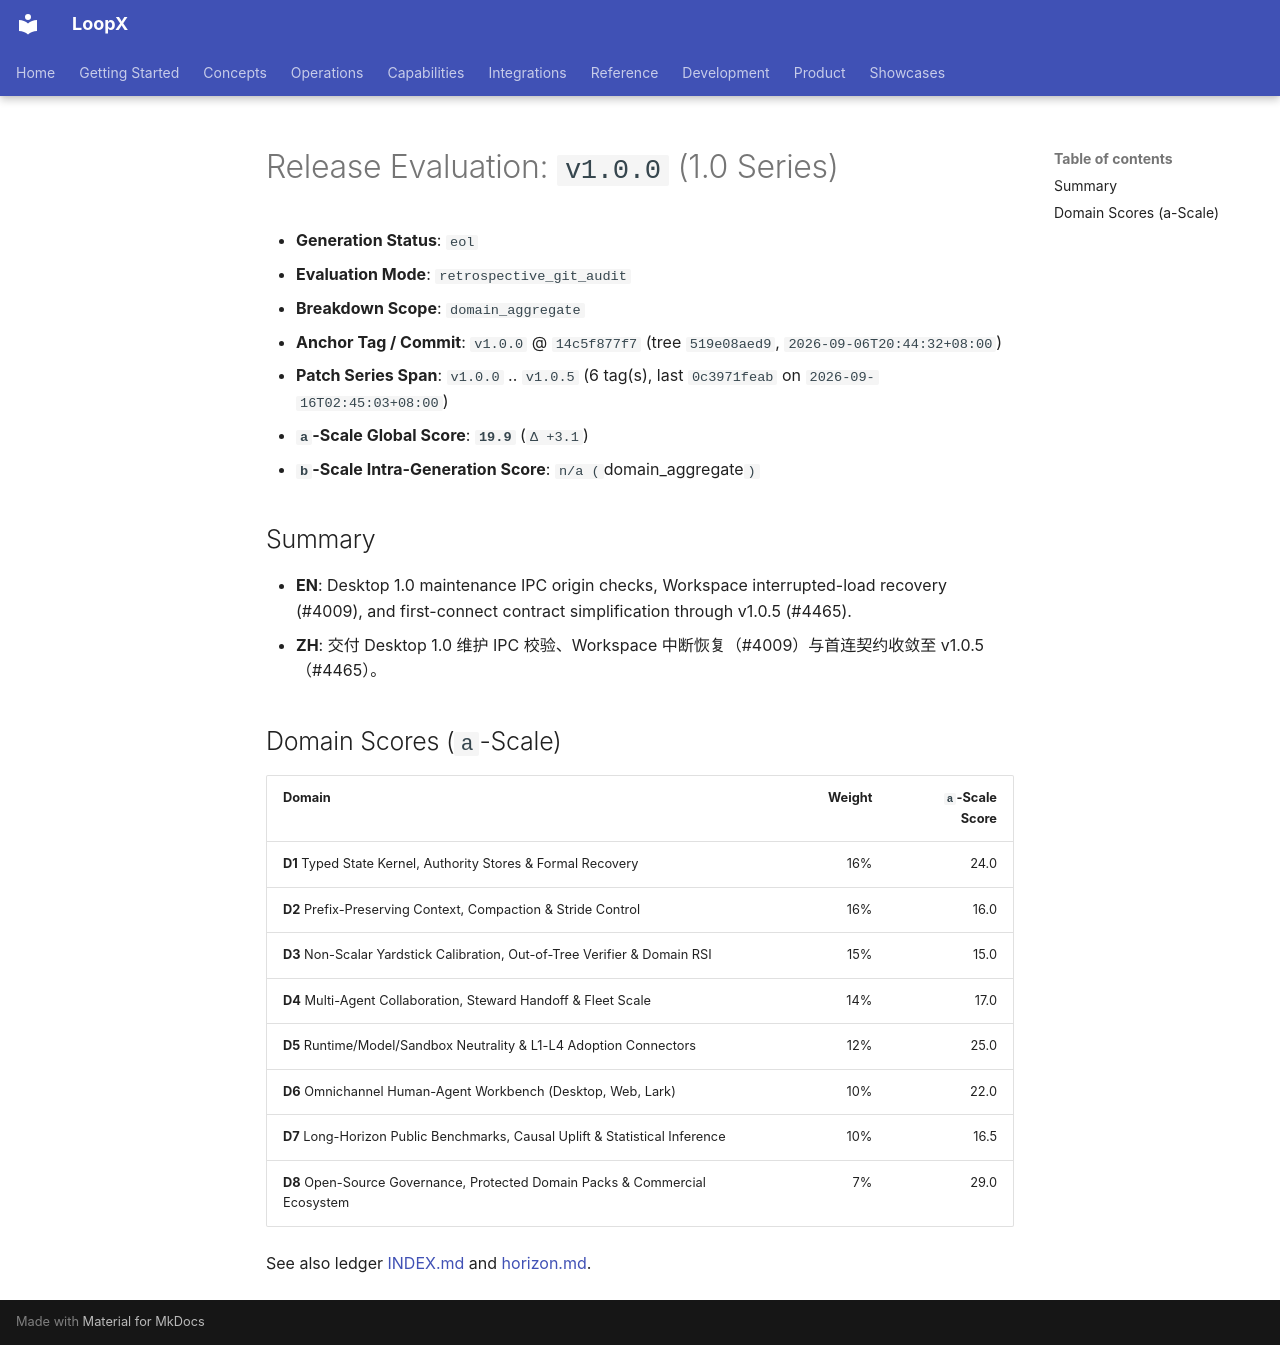

repository: loopx-project/loopx · page: product/releases/evaluations/history/v1.0.0/index.html · generator: mkdocs

# Release Evaluation: `v1.0.0` (1.0 Series)

- **Generation Status**: `eol`
- **Evaluation Mode**: `retrospective_git_audit`
- **Breakdown Scope**: `domain_aggregate`
- **Anchor Tag / Commit**: `v1.0.0` @ `14c5f877f7` (tree `519e08aed9`, `2026-09-06T20:44:32+08:00`)
- **Patch Series Span**: `v1.0.0` .. `v1.0.5` (6 tag(s), last `0c3971feab` on `2026-09-16T02:45:03+08:00`)
- **`a`-Scale Global Score**: **`19.9`** (`Δ +3.1`)
- **`b`-Scale Intra-Generation Score**: `n/a (`domain_aggregate`)`

## Summary

- **EN**: Desktop 1.0 maintenance IPC origin checks, Workspace interrupted-load recovery (#4009), and first-connect contract simplification through v1.0.5 (#4465).
- **ZH**: 交付 Desktop 1.0 维护 IPC 校验、Workspace 中断恢复（#4009）与首连契约收敛至 v1.0.5（#4465）。

## Domain Scores (`a`-Scale)

| Domain | Weight | `a`-Scale Score |
|---|---:|---:|
| **D1** Typed State Kernel, Authority Stores & Formal Recovery | 16% | 24.0 |
| **D2** Prefix-Preserving Context, Compaction & Stride Control | 16% | 16.0 |
| **D3** Non-Scalar Yardstick Calibration, Out-of-Tree Verifier & Domain RSI | 15% | 15.0 |
| **D4** Multi-Agent Collaboration, Steward Handoff & Fleet Scale | 14% | 17.0 |
| **D5** Runtime/Model/Sandbox Neutrality & L1-L4 Adoption Connectors | 12% | 25.0 |
| **D6** Omnichannel Human-Agent Workbench (Desktop, Web, Lark) | 10% | 22.0 |
| **D7** Long-Horizon Public Benchmarks, Causal Uplift & Statistical Inference | 10% | 16.5 |
| **D8** Open-Source Governance, Protected Domain Packs & Commercial Ecosystem | 7% | 29.0 |

See also ledger [INDEX.md](../INDEX.md) and [horizon.md](../horizon.md).
